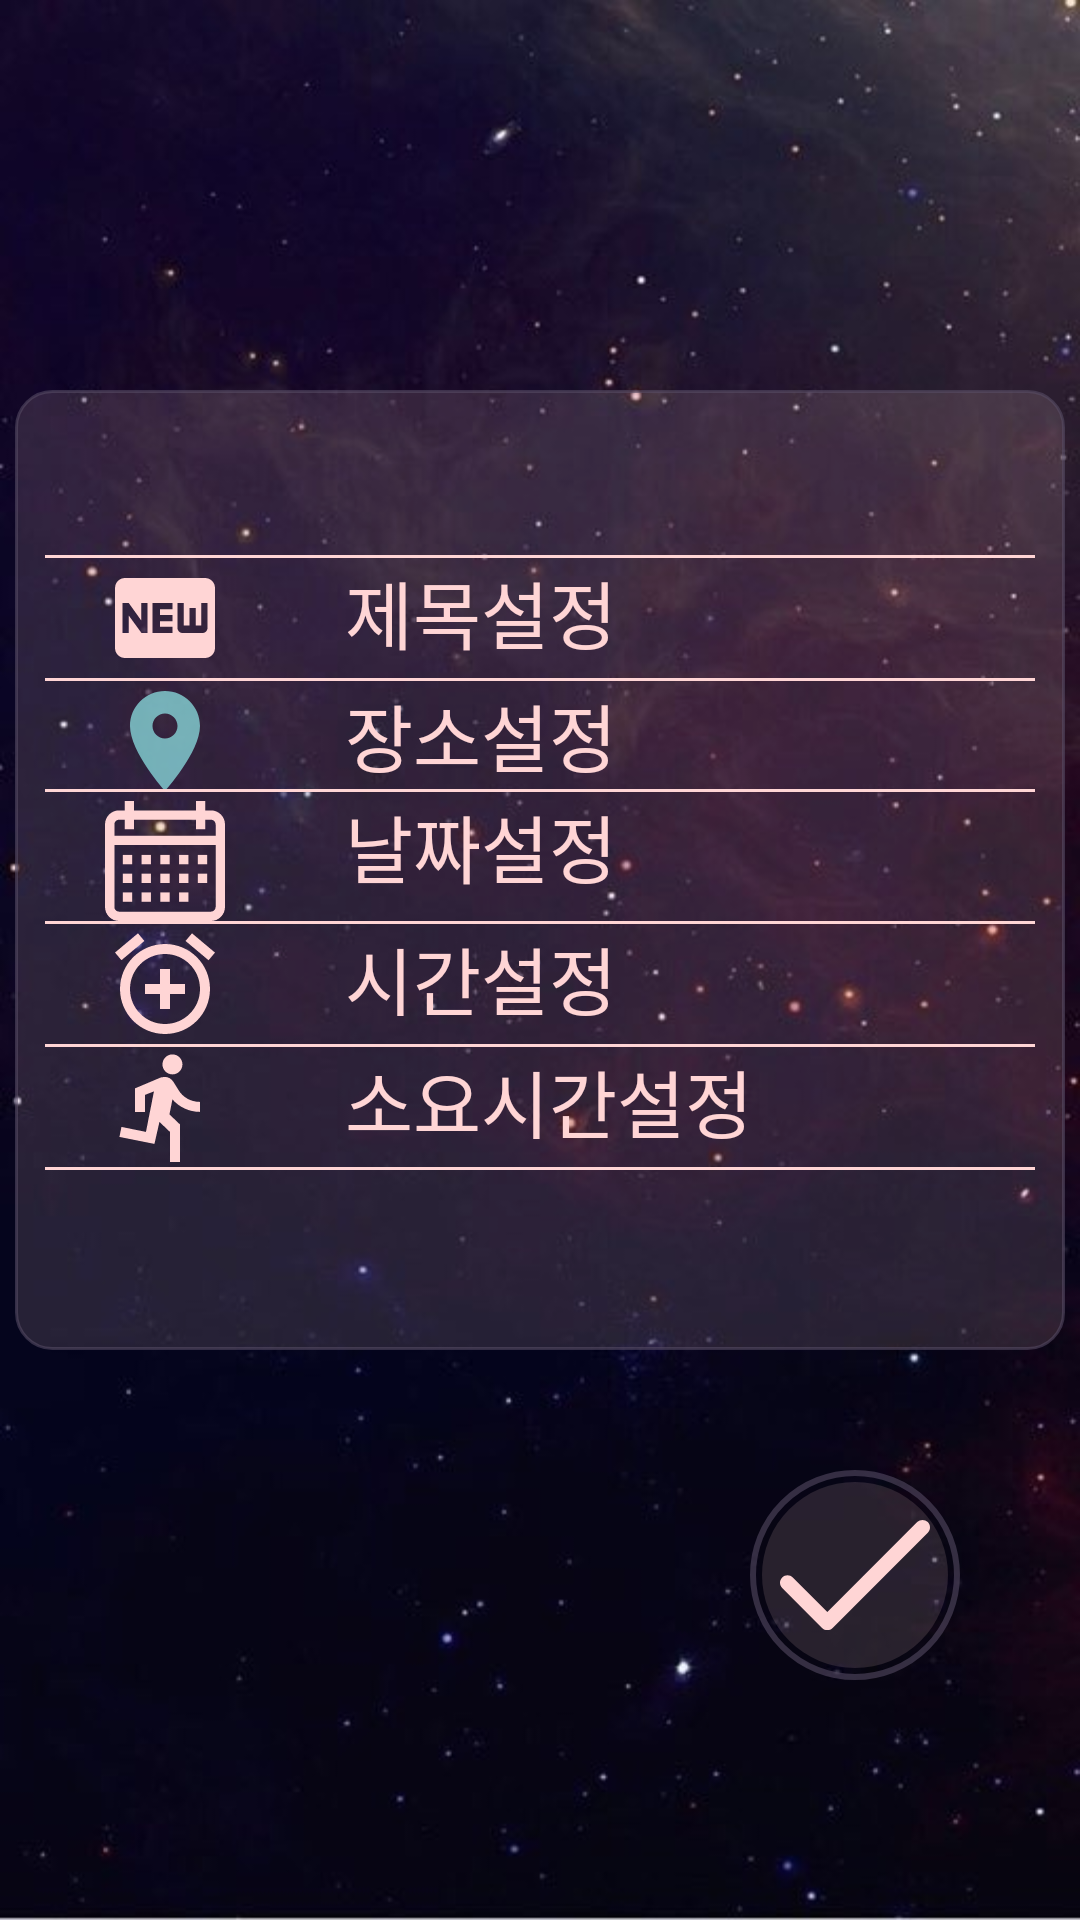

The Android layout XML behind this screen, and the referenced resources:
<!-- AndroidManifest.xml: application theme AppTheme -->
<!-- res/layout/make.xml -->
<?xml version="1.0" encoding="utf-8"?>
<LinearLayout xmlns:android="http://schemas.android.com/apk/res/android"
    android:layout_width="match_parent"
    android:layout_height="match_parent"
    android:background="@drawable/night_room"
    android:paddingTop="130dp"
    android:orientation="vertical"
    >
        <RelativeLayout
            android:layout_width="350dp"
            android:layout_height="320dp"
            android:layout_gravity="center_horizontal"
            android:background="@drawable/background_custom"
            >

            <TextView android:id="@+id/promiseTitle"
                android:layout_width="wrap_content"
                android:layout_height="wrap_content"
                android:layout_centerHorizontal="true"
                android:textSize="20pt"
                android:textStyle="bold"
                android:textColor="@color/content_color"
                android:text=""/>



            <View android:id="@+id/line1"
                android:layout_centerHorizontal="true"
                android:layout_width="330dp"
                android:layout_height="1dp"
                android:layout_below="@+id/promiseTitle"
                android:paddingVertical="15dp"
                android:background="@color/content_color"/>

            <ImageView android:id="@+id/title"
                android:layout_width="wrap_content"
                android:layout_height="wrap_content"
                android:layout_alignParentLeft="true"
                android:layout_below="@+id/line1"
                android:layout_marginLeft="30dp"
                android:src="@drawable/new_black"/>

            <TextView android:id="@+id/titleText"
                android:layout_width="wrap_content"
                android:layout_height="wrap_content"
                android:layout_toRightOf="@+id/title"
                android:layout_marginLeft="40dp"
                android:layout_below="@+id/line1"
                android:textSize="12pt"
                android:textColor="@color/content_color"
                android:text="제목설정"/>



            <View android:id="@+id/line2"
                android:layout_centerHorizontal="true"
                android:layout_width="330dp"
                android:layout_height="1dp"
                android:layout_below="@+id/title"
                android:paddingVertical="15dp"
                android:background="@color/content_color"/>



            <ImageView android:id="@+id/placeImage"
                android:layout_width="wrap_content"
                android:layout_height="wrap_content"
                android:layout_alignLeft="@+id/title"
                android:layout_below="@+id/line2"
                android:src="@drawable/location_color"
                />

            <TextView android:id="@+id/placeText"
                android:layout_width="wrap_content"
                android:layout_height="wrap_content"
                android:layout_alignLeft="@+id/titleText"
                android:layout_below="@+id/line2"
                android:textSize="12pt"
                android:textColor="@color/content_color"
                android:text="장소설정"/>



            <View android:id="@+id/line3"
                android:layout_centerHorizontal="true"
                android:layout_width="330dp"
                android:layout_height="1dp"
                android:layout_below="@+id/placeText"
                android:paddingVertical="15dp"
                android:background="@color/content_color"/>

            <ImageView
                android:id="@+id/dateImage"
                android:layout_width="wrap_content"
                android:layout_height="wrap_content"
                android:layout_below="@+id/line3"
                android:layout_alignLeft="@+id/title"
                android:layout_marginLeft="0dp"
                android:layout_marginTop="3dp"
                android:src="@drawable/calendar_black" />

            <TextView android:id="@+id/dateText"
                android:layout_width="wrap_content"
                android:layout_height="wrap_content"
                android:layout_alignLeft="@+id/titleText"
                android:layout_below="@+id/line3"
                android:textSize="12pt"
                android:textColor="@color/content_color"
                android:text="날짜설정"/>

            <View android:id="@+id/line4"
                android:layout_centerHorizontal="true"
                android:layout_width="330dp"
                android:layout_height="1dp"
                android:layout_below="@+id/dateImage"
                android:paddingVertical="15dp"
                android:background="@color/content_color"/>

            <ImageView android:id="@+id/timeImage"
                android:layout_width="wrap_content"
                android:layout_height="wrap_content"
                android:layout_alignLeft="@+id/title"
                android:layout_below="@+id/line4"
                android:src="@drawable/clock_black"
                />

            <TextView android:id="@+id/timeText"
                android:layout_width="wrap_content"
                android:layout_height="wrap_content"
                android:layout_alignLeft="@+id/titleText"
                android:layout_below="@+id/line4"
                android:textSize="12pt"
                android:textColor="@color/content_color"
                android:text="시간설정"/>



            <View android:id="@+id/line5"
                android:layout_centerHorizontal="true"
                android:layout_width="330dp"
                android:layout_height="1dp"
                android:layout_below="@+id/timeImage"
                android:paddingVertical="15dp"
                android:background="@color/content_color"/>

            <ImageView android:id="@+id/startTime"
                android:layout_width="wrap_content"
                android:layout_height="wrap_content"
                android:layout_alignLeft="@+id/title"
                android:layout_below="@+id/line5"
                android:src="@drawable/run_black"/>

            <TextView android:id="@+id/spendingTimeText"
                android:layout_width="wrap_content"
                android:layout_height="wrap_content"
                android:layout_alignLeft="@+id/titleText"
                android:layout_below="@+id/line5"
                android:textSize="12pt"
                android:textColor="@color/content_color"
                android:text="소요시간설정"/>



            <View android:id="@+id/line6"
                android:layout_centerHorizontal="true"
                android:layout_width="330dp"
                android:layout_height="1dp"
                android:layout_below="@+id/startTime"
                android:paddingVertical="15dp"
                android:background="@color/content_color"/>






        </RelativeLayout>

    <ImageButton android:id="@+id/finish"
        android:layout_width="70dp"
        android:layout_height="70dp"
        android:layout_gravity="right"
        android:layout_margin="40dp"
        android:background="@drawable/button_custom_circle"
        android:textColor="@color/content_color_h"
        android:src="@drawable/ok"/>


</LinearLayout>
<!-- resources referenced by this layout -->
<resources>
  <color name="content_color">#FFD5D5</color>
  <color name="content_color_h">#B5532F63</color>
  <!-- drawable background_custom (drawable) -->
  <?xml version="1.0" encoding="utf-8"?>
  <shape xmlns:android="http://schemas.android.com/apk/res/android"
      android:padding="10dp"
      android:shape="rectangle" >
      <solid android:color="#22FFD8D8" />
      <corners
          android:bottomLeftRadius="12dp"
          android:bottomRightRadius="12dp"
          android:topLeftRadius="12dp"
          android:topRightRadius="12dp" />
      <stroke
          android:width="1dp"
          android:color="#905A4E68" />
  </shape>
  <!-- drawable button_custom_circle (drawable) -->
  <layer-list xmlns:tools="http://schemas.android.com/tools"
  xmlns:android = "http://schemas.android.com/apk/res/android">
  <item
      android:bottom="4dp"
      android:left="4dp"
      android:right="4dp"
      android:top="4dp">
      <shape
          android:shape="oval">
          <solid android:color="#22FFD8D8" />
      </shape>
  </item>
  <item>
      <shape
          android:shape="oval">
          <stroke android:width="2dp"
              android:color="#905A4E68"/>
      </shape>
  </item>
  </layer-list>
  <!-- drawable clock_black (drawable) -->
  <vector android:height="40dp" android:viewportHeight="24.0"
  android:viewportWidth="24.0" android:width="40dp" xmlns:android="http://schemas.android.com/apk/res/android">
  <path android:fillColor="#FFD5D5" android:pathData="M7.88,3.39L6.6,1.86 2,5.71l1.29,1.53 4.59,-3.85zM22,5.72l-4.6,-3.86 -1.29,1.53 4.6,3.86L22,5.72zM12,4c-4.97,0 -9,4.03 -9,9s4.02,9 9,9c4.97,0 9,-4.03 9,-9s-4.03,-9 -9,-9zM12,20c-3.87,0 -7,-3.13 -7,-7s3.13,-7 7,-7 7,3.13 7,7 -3.13,7 -7,7zM13,9h-2v3L8,12v2h3v3h2v-3h3v-2h-3L13,9z"/>
  </vector>
  <!-- drawable location_color (drawable) -->
  <vector android:height="40dp" android:viewportHeight="24.0"
      android:viewportWidth="24.0" android:width="40dp" xmlns:android="http://schemas.android.com/apk/res/android">
      <path android:fillColor="#B591ECEC" android:pathData="M12,2C8.13,2 5,5.13 5,9c0,5.25 7,13 7,13s7,-7.75 7,-13c0,-3.87 -3.13,-7 -7,-7zM12,11.5c-1.38,0 -2.5,-1.12 -2.5,-2.5s1.12,-2.5 2.5,-2.5 2.5,1.12 2.5,2.5 -1.12,2.5 -2.5,2.5z"/>
  </vector>
  <!-- drawable ok (drawable) -->
  <vector android:height="50dp" android:viewportHeight="512"
      android:viewportWidth="512" android:width="50dp" xmlns:android="http://schemas.android.com/apk/res/android">
      <path android:fillColor="#FFD5D5" android:pathData="M504.502,75.496c-9.997,-9.998 -26.205,-9.998 -36.204,0L161.594,382.203L43.702,264.311c-9.997,-9.998 -26.205,-9.997 -36.204,0c-9.998,9.997 -9.998,26.205 0,36.203l135.994,135.992c9.994,9.997 26.214,9.99 36.204,0L504.502,111.7C514.5,101.703 514.499,85.494 504.502,75.496z"/>
  </vector>
  <!-- drawable run_black (drawable) -->
  <vector android:height="40dp" android:viewportHeight="24.0"
      android:viewportWidth="24.0" android:width="40dp" xmlns:android="http://schemas.android.com/apk/res/android">
      <path android:fillColor="#FFD5D5" android:pathData="M13.49,5.48c1.1,0 2,-0.9 2,-2s-0.9,-2 -2,-2 -2,0.9 -2,2 0.9,2 2,2zM9.89,19.38l1,-4.4 2.1,2v6h2v-7.5l-2.1,-2 0.6,-3c1.3,1.5 3.3,2.5 5.5,2.5v-2c-1.9,0 -3.5,-1 -4.3,-2.4l-1,-1.6c-0.4,-0.6 -1,-1 -1.7,-1 -0.3,0 -0.5,0.1 -0.8,0.1l-5.2,2.2v4.7h2v-3.4l1.8,-0.7 -1.6,8.1 -4.9,-1 -0.4,2 7,1.4z"/>
  </vector>
  <style name="AppTheme" parent="Theme.AppCompat.Light.NoActionBar">
          <item name="colorPrimary">#3f7fa0</item>
          <item name="colorPrimaryDark">#6fafa0</item>
          <item name="colorAccent">#55532A</item>
      </style>
</resources>
